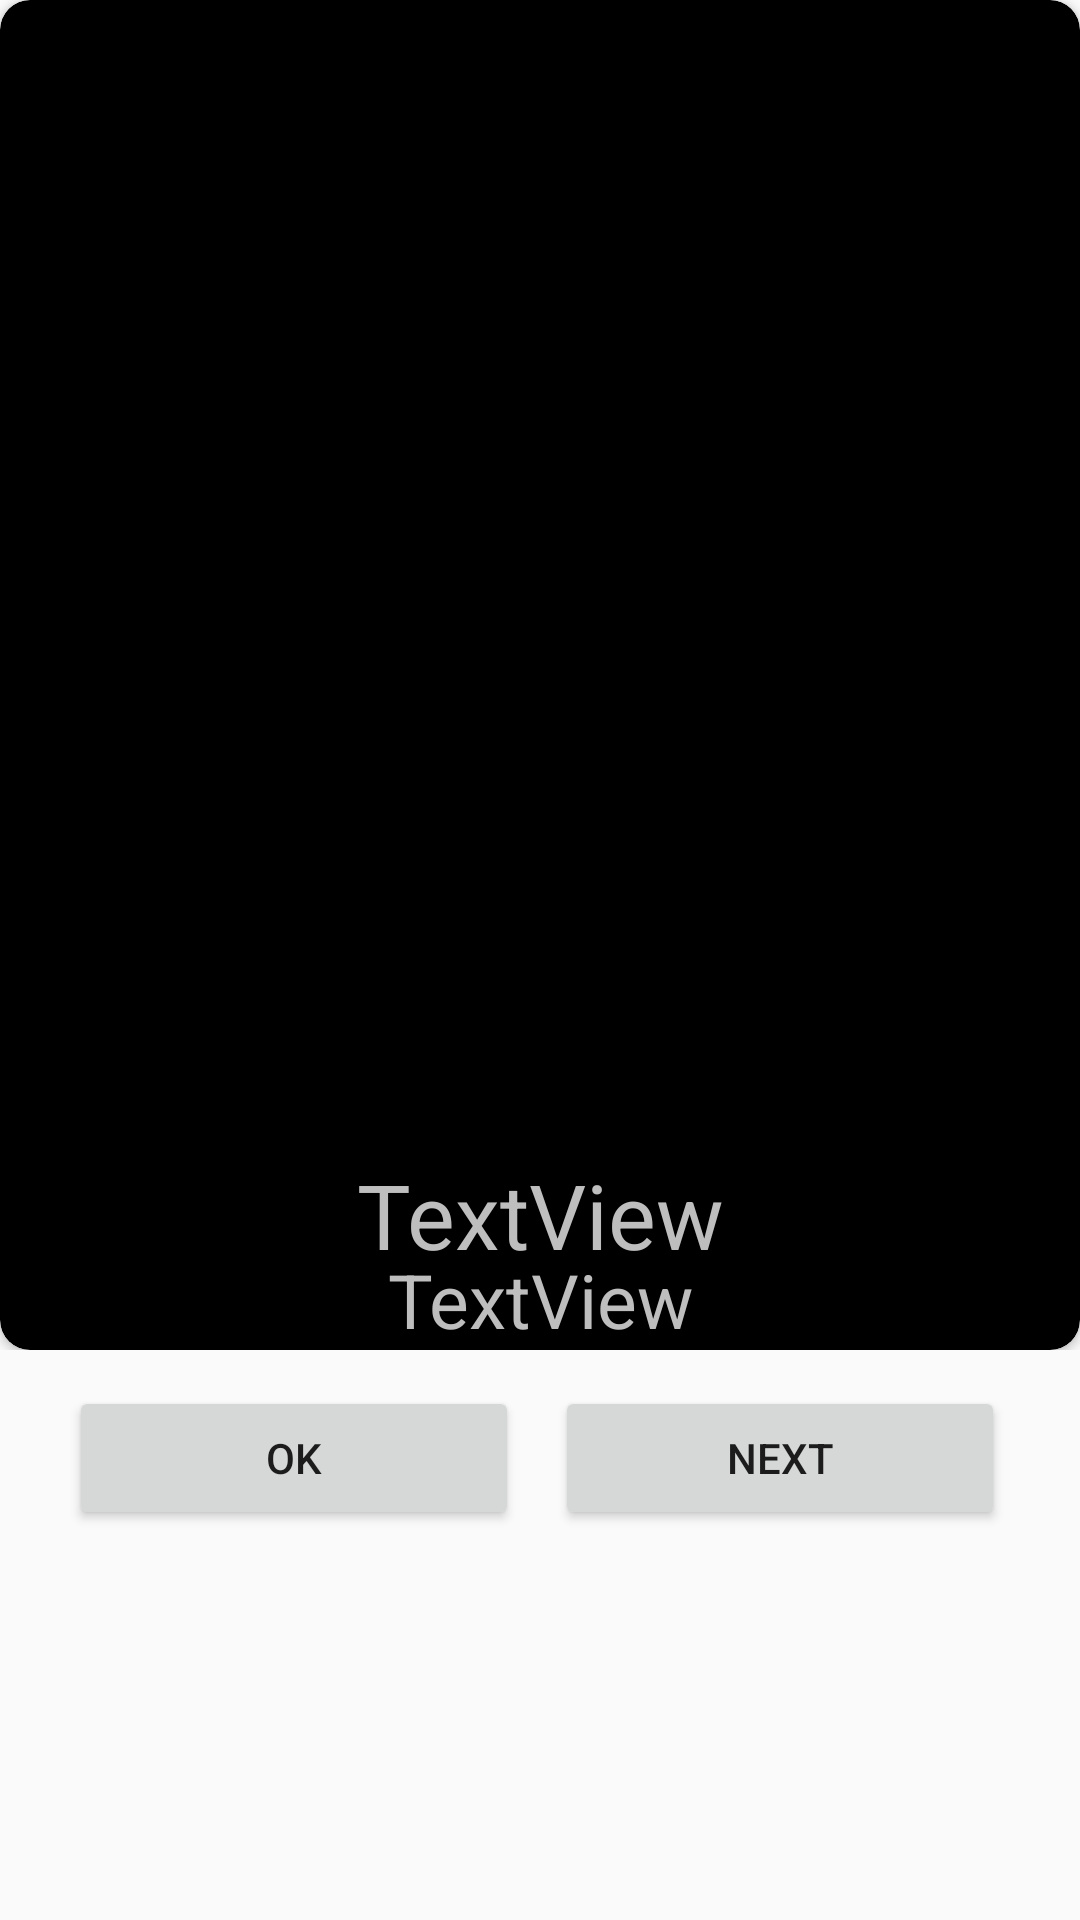

This screen was rendered from an Android layout file. Write that file and the resources it references.
<!-- AndroidManifest.xml: application theme Theme.AppCompat.Light.NoActionBar.FullScreen -->
<!-- res/layout/activity_main.xml -->
<?xml version="1.0" encoding="utf-8"?>
<RelativeLayout xmlns:android="http://schemas.android.com/apk/res/android"
    xmlns:app="http://schemas.android.com/apk/res-auto"
    xmlns:tools="http://schemas.android.com/tools"
    android:layout_width="match_parent"
    android:layout_height="match_parent"
    tools:context="com.example.currentplacedetailsonmap.MainActivity">

    

    <RelativeLayout
        android:id="@+id/card_layout"
        android:layout_width="match_parent"
        android:layout_height="wrap_content"
        android:layout_alignParentTop="false">

        <android.support.v7.widget.CardView
            android:id="@+id/card_view"
            android:layout_width="match_parent"
            android:layout_height="450dp"
            android:layout_alignParentLeft="true"
            android:layout_alignParentStart="true"
            android:layout_alignParentTop="true"
            android:theme="@android:style/Theme.Black.NoTitleBar.Fullscreen"
            app:cardCornerRadius="10dp">

            <TextView
                android:id="@+id/store_address"
                android:layout_width="match_parent"
                android:layout_height="wrap_content"
                android:layout_gravity="bottom"
                android:gravity="center_horizontal"
                android:text="TextView"
                android:textSize="25sp"
                tools:layout_editor_absoluteX="8dp"
                tools:layout_editor_absoluteY="0dp" />

            <TextView
                android:id="@+id/store_name"
                android:layout_width="match_parent"
                android:layout_height="wrap_content"
                android:layout_alignParentLeft="false"
                android:layout_gravity="bottom"
                android:layout_marginBottom="50dp"
                android:gravity="center_horizontal"
                android:textSize="30sp"
                android:textStyle="bold"
                tools:layout_editor_absoluteX="8dp"
                tools:layout_editor_absoluteY="0dp" />

            <TextView
                android:id="@+id/store_phone_number"
                android:layout_width="match_parent"
                android:layout_height="wrap_content"
                android:layout_gravity="bottom"
                android:layout_marginBottom="25dp"
                android:gravity="center_horizontal"
                android:text="TextView"
                android:textSize="30sp"
                tools:layout_editor_absoluteX="8dp"
                tools:layout_editor_absoluteY="0dp" />

            <ImageView
                android:id="@+id/store_photo"
                android:layout_width="match_parent"
                android:layout_height="350dp"
                app:srcCompat="@drawable/cast_expanded_controller_seekbar_thumb" />

        </android.support.v7.widget.CardView>
    </RelativeLayout>

    <RelativeLayout
        android:id="@+id/Button_layout"
        android:layout_width="match_parent"
        android:layout_height="match_parent"
        android:layout_below="@+id/card_layout">

        <Button
            android:id="@+id/button_next"
            android:layout_width="150dp"
            android:layout_height="wrap_content"
            android:layout_alignBaseline="@+id/button_OK"
            android:layout_alignBottom="@+id/button_OK"
            android:layout_alignParentEnd="true"
            android:layout_alignParentRight="true"
            android:layout_gravity="bottom|left"
            android:layout_marginRight="25dp"
            android:layout_weight="1"
            android:text="@string/button_next" />

        <Button
            android:id="@+id/button_OK"
            android:layout_width="150dp"
            android:layout_height="wrap_content"
            android:layout_alignParentLeft="true"
            android:layout_alignParentStart="true"
            android:layout_alignParentTop="true"
            android:layout_gravity="bottom|right"
            android:layout_marginStart="23dp"
            android:layout_marginTop="12dp"
            android:text="@string/button_OK" />
    </RelativeLayout>

</RelativeLayout>
<!-- resources referenced by this layout -->
<resources>
  <string name="button_OK">OK</string>
  <string name="button_next">Next</string>
  <style name="Theme.AppCompat.Light.NoActionBar.FullScreen" parent="@style/Theme.AppCompat.Light">
          <item name="windowNoTitle">true</item>
          <item name="windowActionBar">false</item>
          <item name="android:windowFullscreen">true</item>
          <item name="android:windowContentOverlay">@null</item>
      </style>c
</resources>
